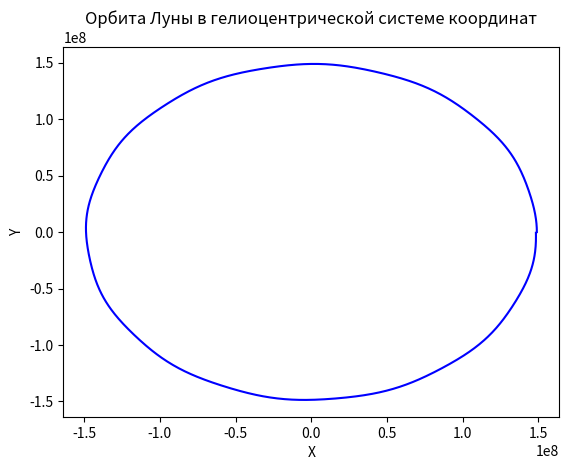
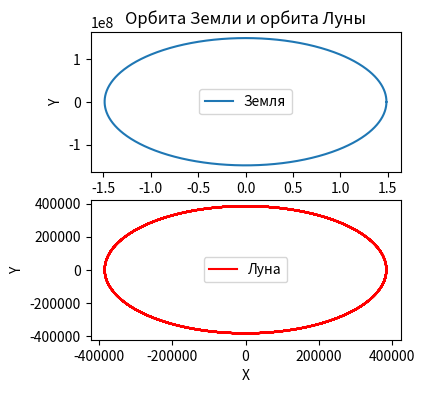

Here is the Python script that generated these plots, in order:
import numpy as np
import matplotlib.pyplot as plt

R1 = 1.486 * 10 ** 8
T1 = 3.156 * 10 ** 7
R2 = 3.844 * 10 ** 5
T2 = 2.36 * 10 ** 6

t = np.arange(0, T1, T1/1000)
# print(t)


def X(t):
    return R1 * np.cos(2 * np.pi * t / T1)


def Y(t):
    return R1 * np.sin(2 * np.pi * t / T1)


def x(t):
    return R2 * np.cos(2 * np.pi * t / T2)


def y(t):
    return R2 * np.sin(2 * np.pi * t / T2)


Xrelative = R2 * np.cos(2 * np.pi * t / T2) + R1 * np.cos(2*np.pi*t/T1)  # Вычисление радиус-вектора x Луны в гелиоцентрической системе координат
Yrelative = R2 * np.sin(2 * np.pi * t / T2) + R1 * np.sin(2*np.pi*t/T1)  # Вычисление радиус-вектора y Луны в гелиоцентрической системе координат

Xe = np.array([X(i) for i in t])
Ye = np.array([Y(i) for i in t])
Xm = np.array([x(i) for i in t])
Ym = np.array([y(i) for i in t])


# print(Xe, Ye)   # Вычисление координаты x радиус-вектора Земли
plt.plot(Xrelative, Yrelative, 'b')
plt.title('Орбита Луны в гелиоцентрической системе координат')
plt.xlabel('X')
plt.ylabel('Y')
plt.show()

fig = plt.figure(figsize=(4, 4), dpi=100)
plt.subplot(2, 1, 1)
plt.plot(Xe, Ye, label='Земля')
plt.title('Орбита Земли и орбита Луны')
plt.ylabel('Y')
plt.xlabel('X')
plt.legend()
plt.subplot(2, 1, 2)
plt.plot(Xm, Ym, 'r', label='Луна')
plt.xlabel('X')
plt.ylabel('Y')
plt.legend()
plt.show()
